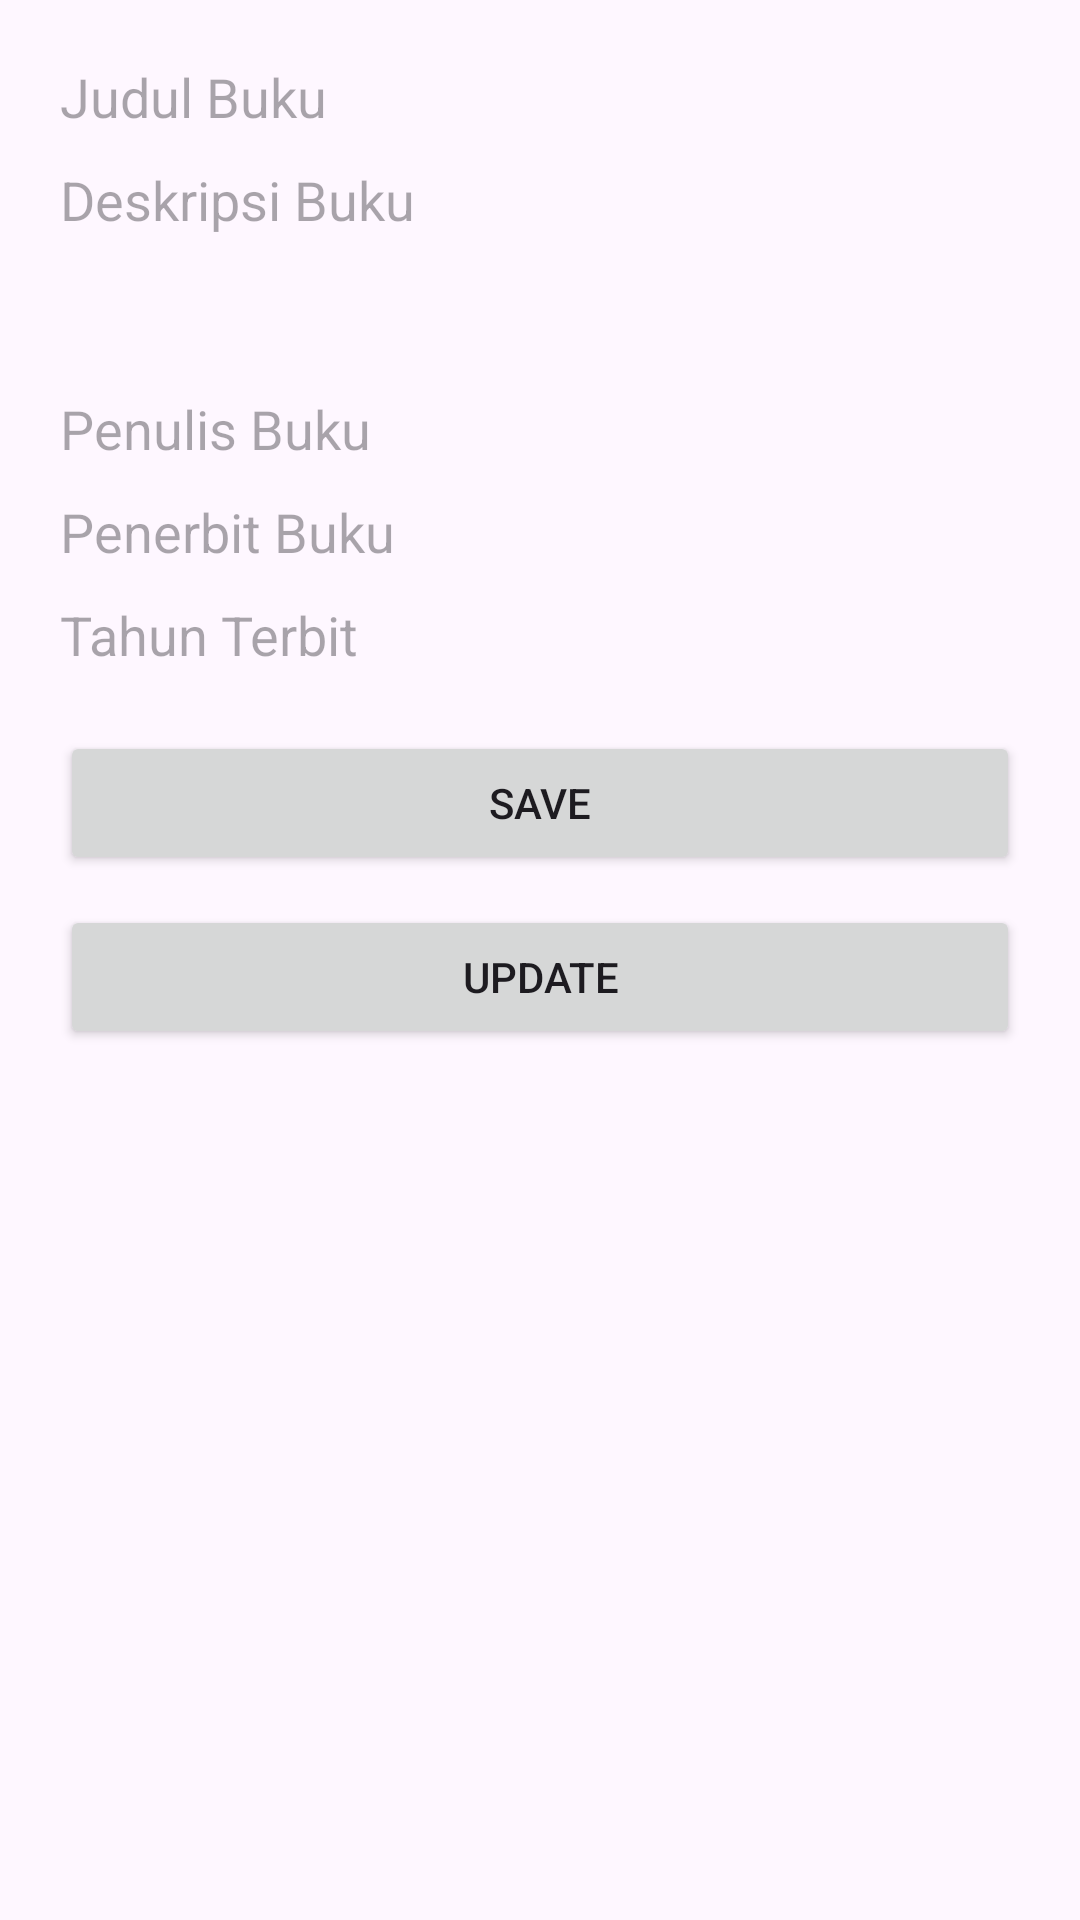

This screen was rendered from an Android layout file. Write that file and the resources it references.
<!-- AndroidManifest.xml: application theme Theme.DaftarBuku -->
<!-- res/layout/activity_edit.xml -->
<androidx.constraintlayout.widget.ConstraintLayout
    xmlns:android="http://schemas.android.com/apk/res/android"
    xmlns:app="http://schemas.android.com/apk/res-auto"
    xmlns:tools="http://schemas.android.com/tools"
    android:layout_width="match_parent"
    android:layout_height="match_parent"
    android:padding="20dp"
    tools:context=".EditActivity">

    <EditText
        android:id="@+id/edit_judul"
        android:layout_width="0dp"
        android:layout_height="wrap_content"
        android:hint="Judul Buku"
        app:layout_constraintStart_toStartOf="parent"
        app:layout_constraintEnd_toEndOf="parent"
        app:layout_constraintTop_toTopOf="parent"
        android:background="@drawable/edittextstyle"/>

    <EditText
        android:id="@+id/edit_deskripsi"
        android:layout_width="0dp"
        android:layout_height="wrap_content"
        android:hint="Deskripsi Buku"
        android:minLines="3"
        app:layout_constraintStart_toStartOf="parent"
        app:layout_constraintEnd_toEndOf="parent"
        app:layout_constraintTop_toBottomOf="@+id/edit_judul"
        android:layout_marginTop="10dp"
        android:gravity="top"
        android:background="@drawable/edittextstyle"/>

    <EditText
        android:id="@+id/edit_penulis"
        android:layout_width="0dp"
        android:layout_height="wrap_content"
        android:hint="Penulis Buku"
        app:layout_constraintStart_toStartOf="parent"
        app:layout_constraintEnd_toEndOf="parent"
        app:layout_constraintTop_toBottomOf="@+id/edit_deskripsi"
        android:layout_marginTop="10dp"
        android:background="@drawable/edittextstyle"/>

    <EditText
        android:id="@+id/edit_penerbit"
        android:layout_width="0dp"
        android:layout_height="wrap_content"
        android:hint="Penerbit Buku"
        app:layout_constraintStart_toStartOf="parent"
        app:layout_constraintEnd_toEndOf="parent"
        app:layout_constraintTop_toBottomOf="@+id/edit_penulis"
        android:layout_marginTop="10dp"
        android:background="@drawable/edittextstyle"/>

    <EditText
        android:id="@+id/edit_tahun"
        android:layout_width="0dp"
        android:layout_height="wrap_content"
        android:hint="Tahun Terbit"
        app:layout_constraintStart_toStartOf="parent"
        app:layout_constraintEnd_toEndOf="parent"
        app:layout_constraintTop_toBottomOf="@+id/edit_penerbit"
        android:layout_marginTop="10dp"
        android:background="@drawable/edittextstyle"/>

    <Button
        android:id="@+id/button_save"
        android:layout_width="0dp"
        android:layout_height="wrap_content"
        android:text="SAVE"
        app:layout_constraintStart_toStartOf="parent"
        app:layout_constraintEnd_toEndOf="parent"
        app:layout_constraintTop_toBottomOf="@+id/edit_tahun"
        android:layout_marginTop="20dp"/>

    <Button
        android:id="@+id/button_update"
        android:layout_width="0dp"
        android:layout_height="wrap_content"
        android:text="UPDATE"
        app:layout_constraintStart_toStartOf="parent"
        app:layout_constraintEnd_toEndOf="parent"
        app:layout_constraintTop_toBottomOf="@+id/button_save"
        android:layout_marginTop="10dp"/>

</androidx.constraintlayout.widget.ConstraintLayout>
<!-- resources referenced by this layout -->
<resources>
  <style name="Theme.DaftarBuku" parent="Base.Theme.DaftarBuku" />
  <style name="Base.Theme.DaftarBuku" parent="Theme.Material3.DayNight.NoActionBar">
          
          
      </style>
</resources>
